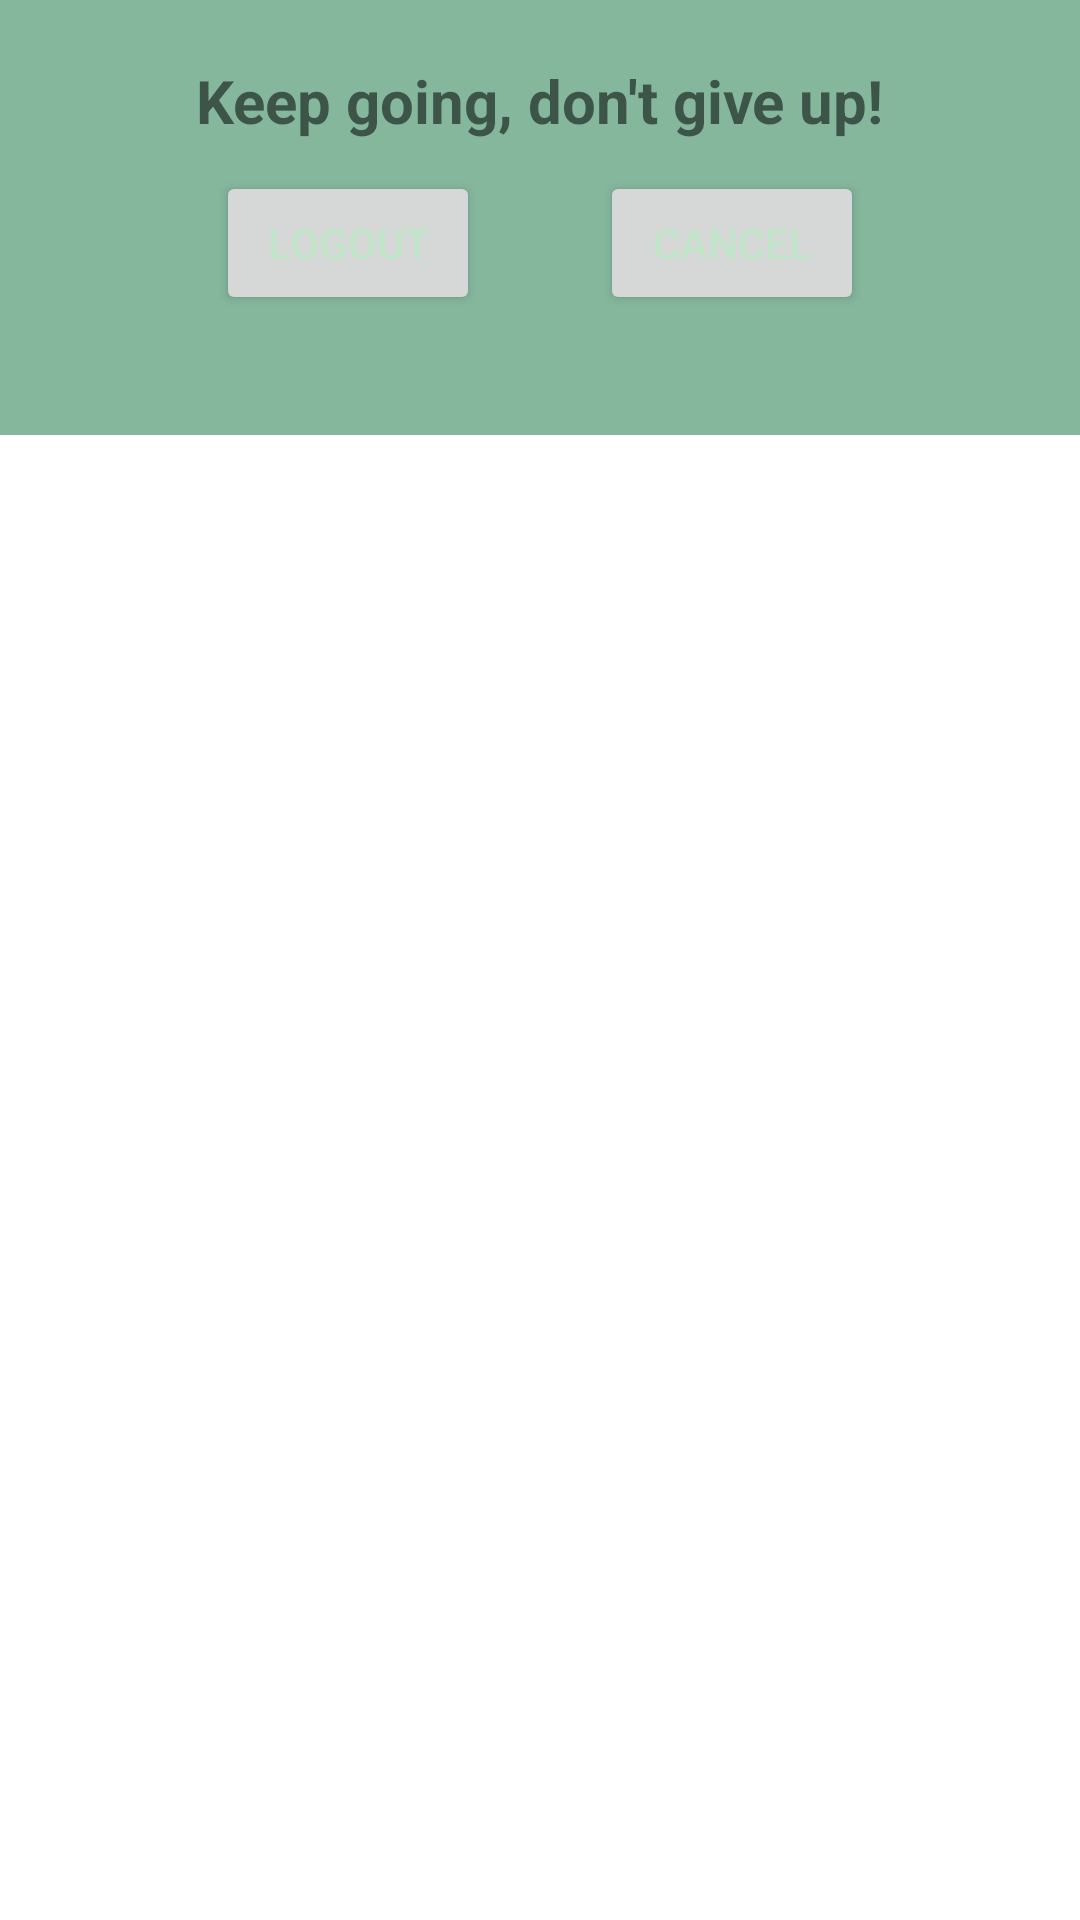

Here is an Android app screen rendered from its layout file. Give the layout XML and the strings, colors and styles it references.
<!-- AndroidManifest.xml: application theme Theme.FitnessApp -->
<!-- res/layout/alert_dialogue.xml -->
<RelativeLayout xmlns:android="http://schemas.android.com/apk/res/android"
    xmlns:app="http://schemas.android.com/apk/res-auto"
    xmlns:tools="http://schemas.android.com/tools"
    android:layout_width="match_parent"
    android:layout_height="match_parent"
    tools:context=".MainActivity">

    <LinearLayout
        android:layout_width="match_parent"
        android:layout_height="wrap_content"
        android:background="@color/Greenblue"
        android:orientation="vertical">

        <TextView
            android:id="@+id/message"
            android:layout_width="wrap_content"
            android:layout_height="wrap_content"
            android:layout_gravity="center_horizontal"
            android:layout_marginTop="20dp"
            android:text="Keep going, don't give up!"
            android:textSize="20sp"
            android:textStyle="bold" />

        <LinearLayout
            android:layout_width="match_parent"
            android:layout_height="wrap_content"
            android:layout_gravity="center_horizontal"
            android:layout_marginTop="10dp"
            android:foregroundGravity="center_horizontal"
            android:gravity="center_horizontal"
            android:orientation="horizontal">

            <Button
                android:id="@+id/logoutButton"
                android:layout_width="wrap_content"
                android:layout_height="wrap_content"
                android:layout_gravity="center_horizontal"
                android:layout_margin="20dp"
                android:layout_marginTop="0dp"
                android:text="Logout"
                android:textColor="@color/teaGreen"
                app:cornerRadius="10dp" />

            <Button
                android:id="@+id/cancelButton"
                android:layout_width="wrap_content"
                android:layout_height="wrap_content"
                android:layout_gravity="center_horizontal"
                android:layout_margin="20dp"
                android:layout_marginTop="0dp"
                android:text="Cancel"
                android:textColor="@color/teaGreen"
                app:cornerRadius="10dp" />
        </LinearLayout>
    </LinearLayout>

</RelativeLayout>
<!-- resources referenced by this layout -->
<resources>
  <color name="Greenblue">#85B79D</color>
  <color name="teaGreen">#C0E5C8</color>
  <style name="Theme.FitnessApp" parent="Theme.MaterialComponents.DayNight.DarkActionBar">
          
          <item name="colorPrimary">@color/dark_green</item>
          <item name="colorPrimaryVariant">@color/engViolet</item>
          <item name="colorOnPrimary">@color/black_alt</item>
          
          <item name="colorSecondary">@color/teaGreen</item>
          <item name="colorSecondaryVariant">@color/Greenblue</item>
          <item name="colorOnSecondary">@color/black_alt</item>
          
          <item name="android:statusBarColor">?attr/colorPrimary</item>
          
          <item name="android:windowAnimationStyle">@style/ActivityTransitionAnimation</item>
  
  
      </style>
  <color name="dark_green">#16302B</color>
  <color name="engViolet">#8B728E</color>
  <color name="black_alt">#201E1F</color>
  <style name="ActivityTransitionAnimation" parent="@android:style/Animation.Activity">
          <item name="android:activityOpenEnterAnimation">@anim/slide_in_left</item>
          <item name="android:activityOpenExitAnimation">@anim/slide_out_right</item>
          <item name="android:activityCloseEnterAnimation">@anim/slide_in_left</item>
          <item name="android:activityCloseExitAnimation">@anim/slide_out_right</item>
      </style>
</resources>
